Labelled photos from "dataset", an image-classification folder in rickyreyes10/ResNet50_transfer_learning_with_Soccer_Dataset. The possible labels are: soccer ball, soccer boots cleat, soccer goal net, soccer goalkeeper glove, soccer indoor soccer shoe, soccer jersey, soccer pants, soccer shin pads, soccer socks, soccer turf shoe.

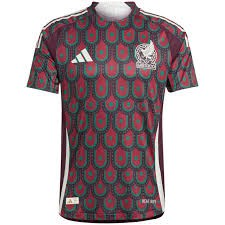
Label: soccer jersey

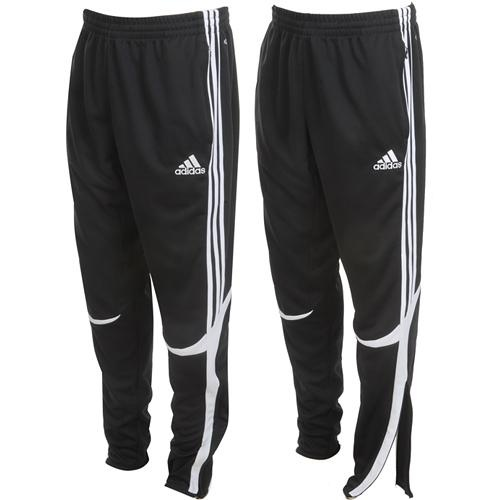
Label: soccer pants

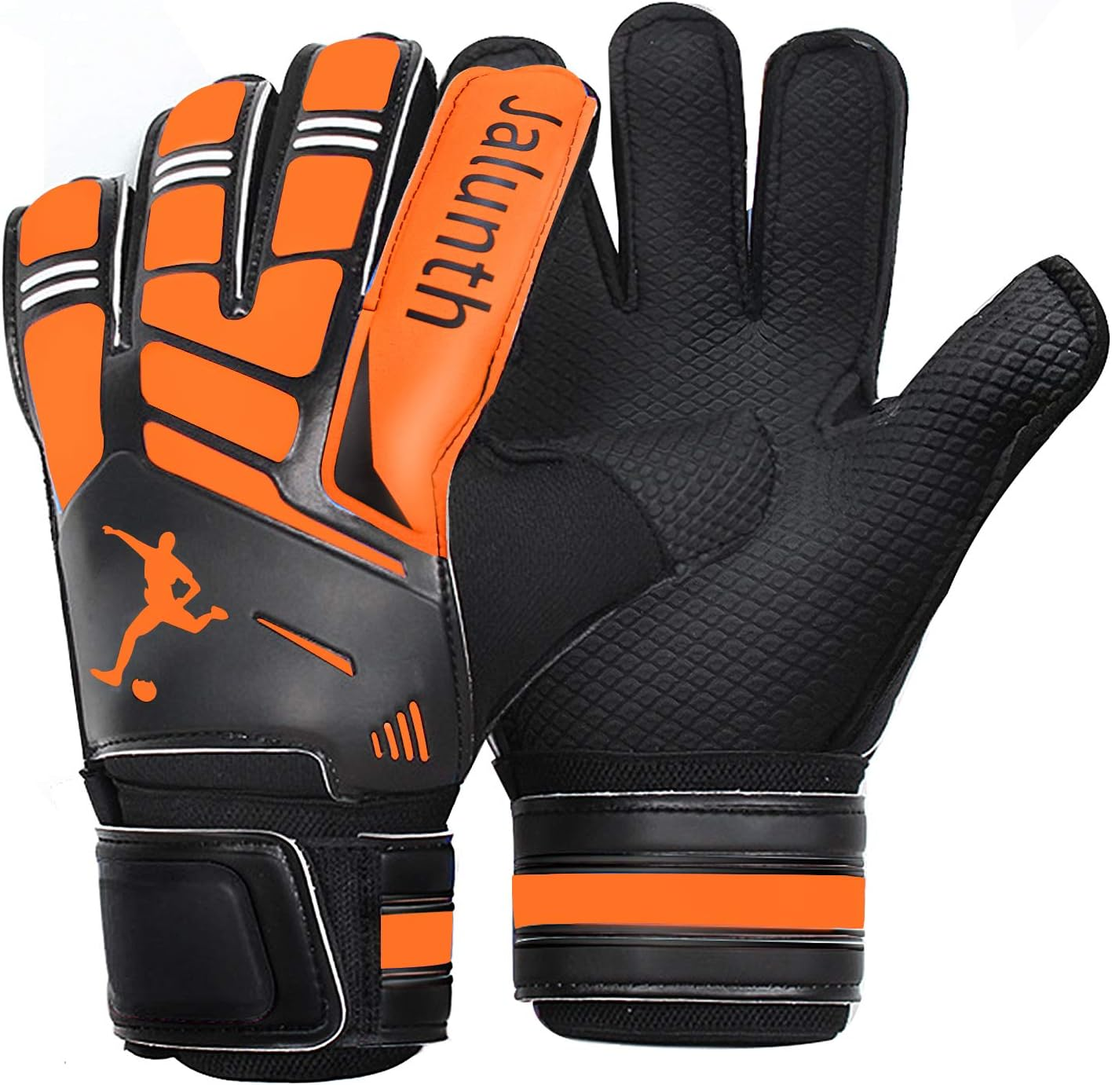
Label: soccer goalkeeper glove

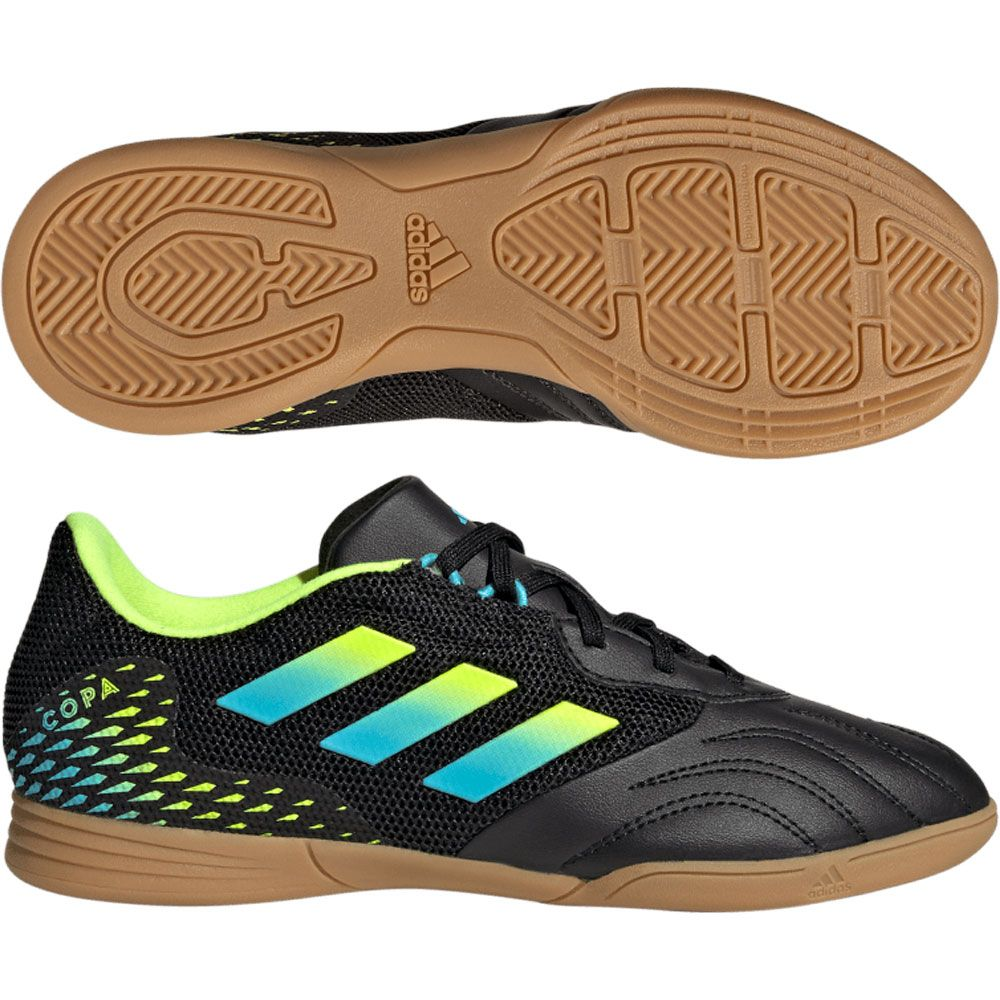
Label: soccer indoor soccer shoe

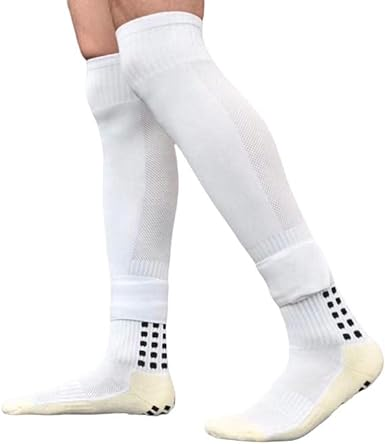
Label: soccer socks

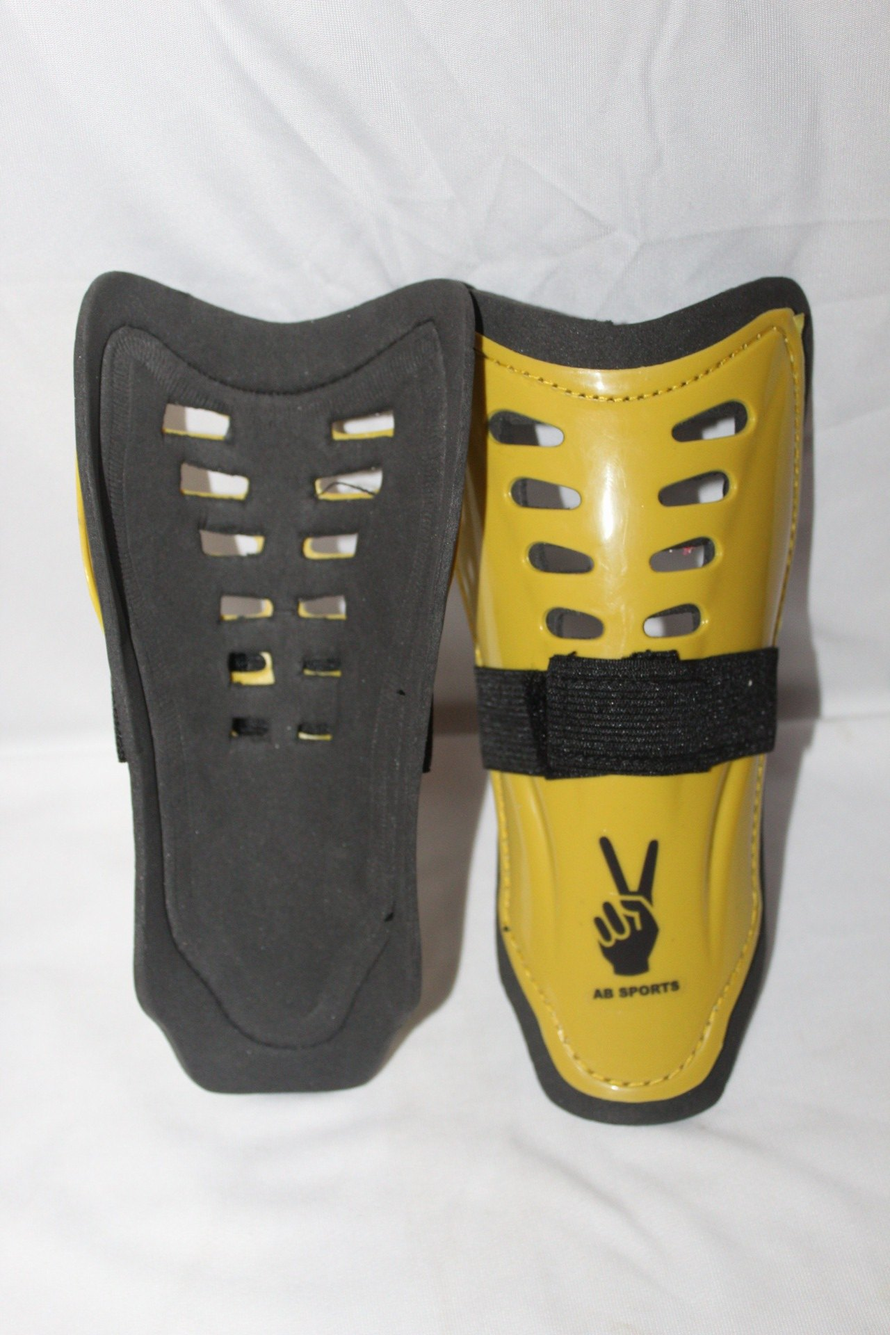
Label: soccer shin pads
